Run: headless pygame with SDL's dummy video driver; simulated clock (each Clock.tick advances the game by its frame time, no real sleeping); random seed 0; keys injected as events and as key.get_pressed() state; no mouse input.
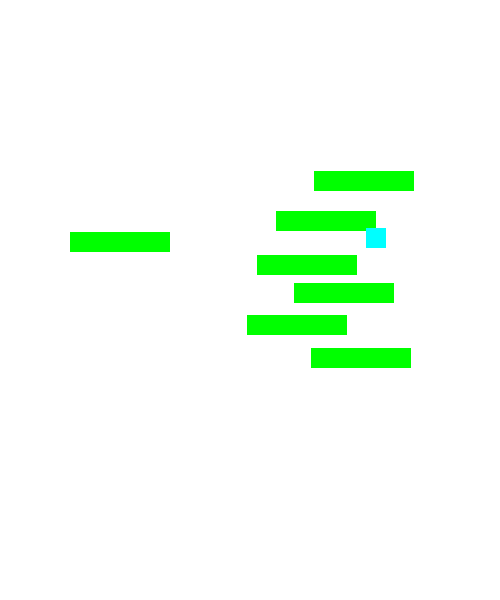
Frame 1 of 4 · flips 1–60 · no input
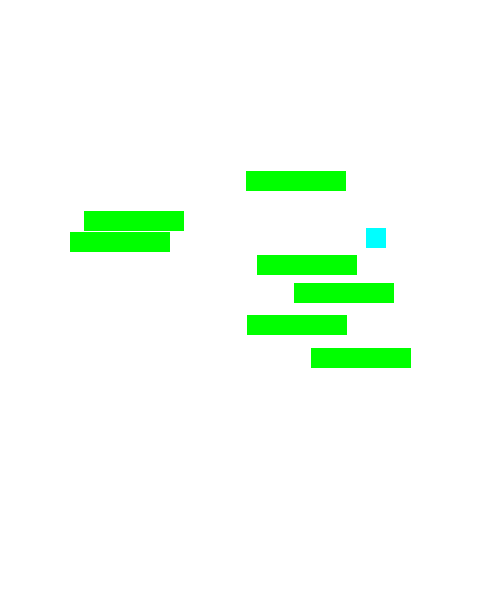
Frame 2 of 4 · flips 61–180 · tapped SPACE, RETURN · held RIGHT (→), D
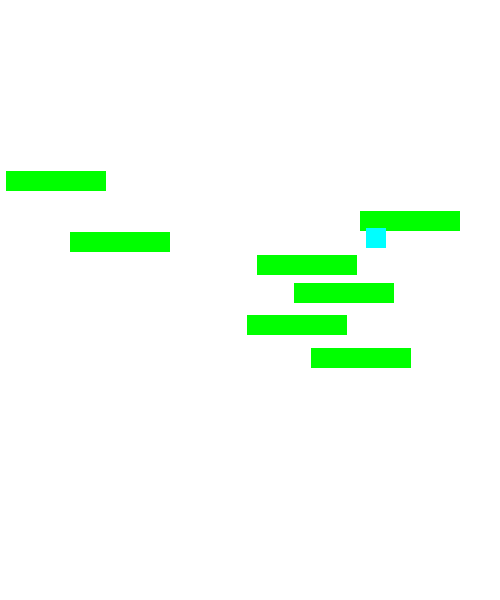
Frame 3 of 4 · flips 181–300 · held DOWN (↓), S
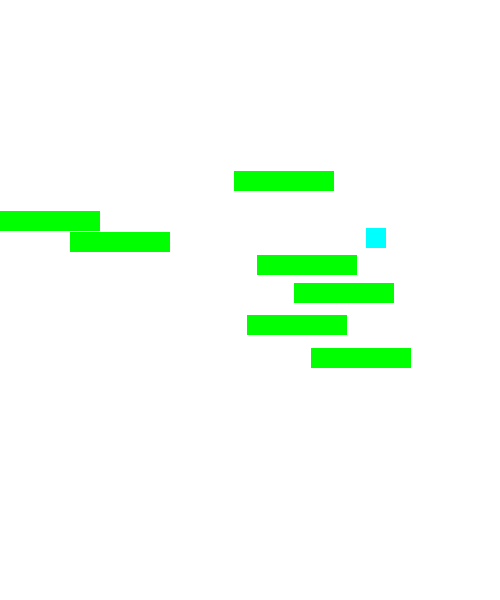
Frame 4 of 4 · flips 301–420 · held LEFT (←), A, UP (↑), W

The pygame program that drew these frames:

import pygame
import random
import time

# Initialize Pygame
pygame.init()

# Game settings
WIDTH, HEIGHT = 500, 600
FPS = 60
PLATFORM_WIDTH, PLATFORM_HEIGHT = 100, 20
PLAYER_WIDTH, PLAYER_HEIGHT = 50, 50
GRAVITY = 0.5
JUMP_STRENGTH = 15
DOUBLE_JUMP_STRENGTH = 12

# Colors
WHITE = (255, 255, 255)
BLACK = (0, 0, 0)
GREEN = (0, 255, 0)
RED = (255, 0, 0)
CYAN = (0, 255, 255)

# Initialize screen and clock
screen = pygame.display.set_mode((WIDTH, HEIGHT))
pygame.display.set_caption("Jumping Game")
clock = pygame.time.Clock()

# Player class
class Player(pygame.sprite.Sprite):
    def __init__(self):
        super().__init__()
        self.image = pygame.Surface((PLAYER_WIDTH, PLAYER_HEIGHT))
        self.image.fill(RED)
        self.rect = self.image.get_rect()
        self.rect.center = (WIDTH // 2, HEIGHT - 100)
        self.vel_y = 0
        self.on_ground = False
        self.can_double_jump = False

    def update(self, platforms):
        # Gravity
        self.vel_y += GRAVITY
        self.rect.y += self.vel_y

        # Collision with platforms
        self.on_ground = False
        for platform in platforms:
            if self.rect.colliderect(platform.rect) and self.vel_y > 0:
                self.vel_y = 0
                self.rect.bottom = platform.rect.top
                self.on_ground = True
                self.can_double_jump = False  # Reset double jump when touching the ground

        # Jumping
        if self.on_ground:
            self.vel_y = 0

        # Moving the player
        keys = pygame.key.get_pressed()
        if keys[pygame.K_LEFT]:
            self.rect.x -= 5
        if keys[pygame.K_RIGHT]:
            self.rect.x += 5

    def jump(self):
        if self.on_ground:
            self.vel_y = -JUMP_STRENGTH
            self.can_double_jump = True  # Enable double jump
        elif self.can_double_jump:
            self.vel_y = -DOUBLE_JUMP_STRENGTH
            self.can_double_jump = False  # Disable double jump after it's used

# Platform class
class Platform(pygame.sprite.Sprite):
    def __init__(self, x, y):
        super().__init__()
        self.image = pygame.Surface((PLATFORM_WIDTH, PLATFORM_HEIGHT))
        self.image.fill(GREEN)
        self.rect = self.image.get_rect()
        self.rect.topleft = (x, y)
        self.creation_time = time.time()

    def update(self):
        if time.time() - self.creation_time > 2:  # Platform disappears after 2 seconds
            self.kill()

# Moving Platform class
class MovingPlatform(Platform):
    def __init__(self, x, y, speed):
        super().__init__(x, y)
        self.speed = speed
        self.direction = 1  # 1 for right, -1 for left

    def update(self):
        # Move the platform left and right
        self.rect.x += self.speed * self.direction
        if self.rect.left <= 0 or self.rect.right >= WIDTH:
            self.direction *= -1  # Change direction when hitting screen edges
        super().update()

# Power-Up class (Double Jump)
class PowerUp(pygame.sprite.Sprite):
    def __init__(self, x, y):
        super().__init__()
        self.image = pygame.Surface((20, 20))
        self.image.fill(CYAN)  # Cyan power-up color
        self.rect = self.image.get_rect()
        self.rect.topleft = (x, y)

    def update(self):
        if self.rect.colliderect(player.rect):
            # Activate double jump when collected
            player.can_double_jump = True
            self.kill()  # Remove power-up once collected

# Initialize platform and player groups
player = Player()
player_group = pygame.sprite.Group()
player_group.add(player)

platforms = pygame.sprite.Group()
moving_platforms = pygame.sprite.Group()

# Create initial platforms
for _ in range(5):
    x = random.randint(50, WIDTH - 150)
    y = random.randint(100, HEIGHT - 200)
    platform = Platform(x, y)
    platforms.add(platform)

# Create moving platforms
for _ in range(2):
    x = random.randint(50, WIDTH - 150)
    y = random.randint(100, HEIGHT - 200)
    speed = random.randint(2, 5)
    moving_platform = MovingPlatform(x, y, speed)
    moving_platforms.add(moving_platform)

# Create a double-jump power-up
power_up = PowerUp(random.randint(50, WIDTH - 50), random.randint(100, HEIGHT - 100))
power_up_group = pygame.sprite.Group()
power_up_group.add(power_up)

# Main game loop
running = True
while running:
    clock.tick(FPS)
    screen.fill(WHITE)

    # Event handling
    for event in pygame.event.get():
        if event.type == pygame.QUIT:
            running = False
        if event.type == pygame.KEYDOWN:
            if event.key == pygame.K_SPACE:
                player.jump()

    # Update game objects
    player_group.update(platforms)  # Pass platforms to player.update
    platforms.update()
    moving_platforms.update()
    power_up_group.update()

    # Check if player has reached the top
    if player.rect.top <= 0:
        print("You won!")
        running = False

    # Draw everything
    player_group.draw(screen)
    platforms.draw(screen)
    moving_platforms.draw(screen)
    power_up_group.draw(screen)

    # Refresh the screen
    pygame.display.flip()

pygame.quit()
